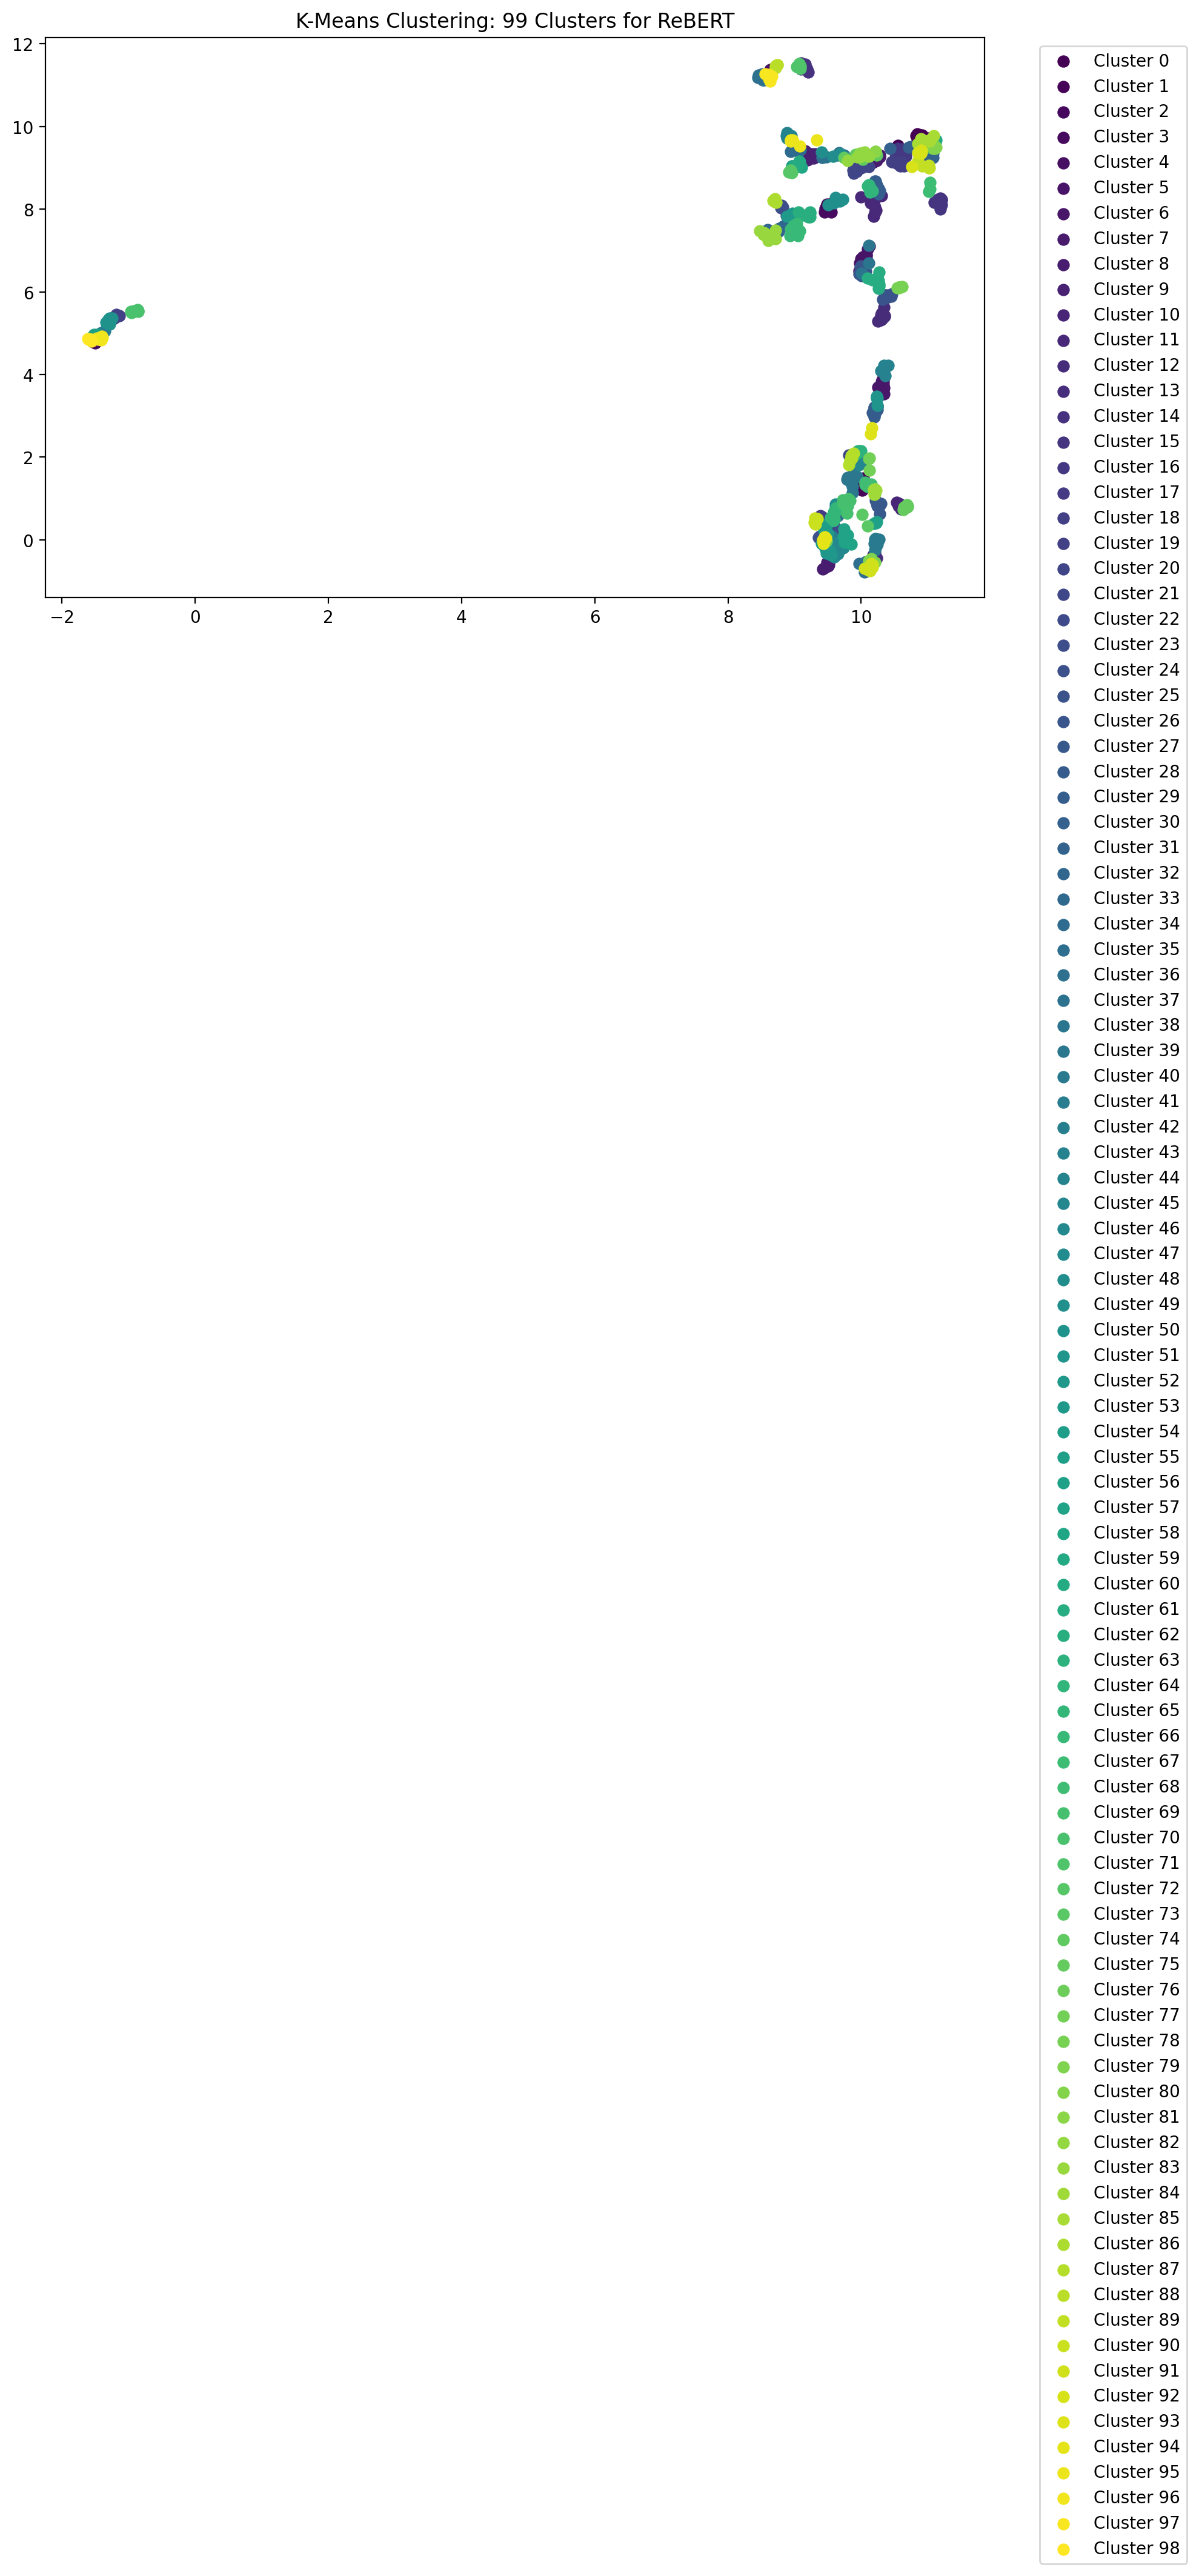

The table this chart was drawn from, first rows:
x, y, cluster
9.507, -0.6084, 8
10.22, -0.1162, 40
10.24, 3.436, 51
10.07, -0.685, 35
8.715, 11.46, 88
10.21, -0.2489, 40
9.394, 0.5079, 17
10.23, 8.28, 11
9.531, -0.2696, 52
10.19, 1.215, 84
10.21, 0.01013, 40
10.05, -0.5542, 35
9.966, -0.5795, 35
10.22, -0.1687, 40
10.89, 9.792, 0.000000
10.22, 0.02268, 40
10.25, -0.09825, 40
9.465, 0.04832, 94
9.056, 11.43, 71
9.391, 0.09065, 24
10.15, 8.153, 11
9.068, 9.157, 60
10.22, 9.257, 7
9.849, 2.04, 87
-1.601, 4.845, 98
10.25, 3.698, 6
10.23, 0.01696, 40
11.16, 8.231, 15
8.803, 8.059, 23
10.24, 9.31, 7
10.2, 1.092, 84
8.724, 11.47, 88
9.505, -0.2851, 52
10.11, -0.7103, 91
10.15, -0.5712, 91
10.01, 6.393, 26
9.457, -0.03449, 76
10.34, 3.703, 6
10.17, 8.449, 64
11.02, 9.208, 31
9.547, -0.3708, 52
10.22, 0.02146, 40
9.473, -0.6537, 8
9.58, -0.1463, 46
11.04, 9.669, 85
10.19, -0.3445, 13
-1.421, 4.887, 96
10.22, 0.407, 56
10.11, -0.5006, 79
10.08, 6.745, 5
9.513, -0.5481, 8
8.956, 8.885, 72
8.526, 11.21, 36
10.31, 5.476, 12
-1.519, 4.825, 2
8.762, 7.514, 32
8.713, 7.49, 83
11.12, 9.492, 80
10.19, 3.215, 28
10.01, 6.605, 26
... 667 more rows
